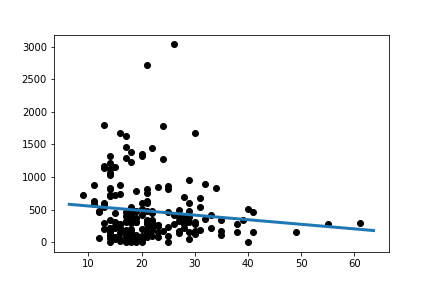

The table this chart was drawn from, first rows:
Slope:	-7.037375136089746
Intercept:	625.5
R_value:	-0.1217
P_value:	0.09257
